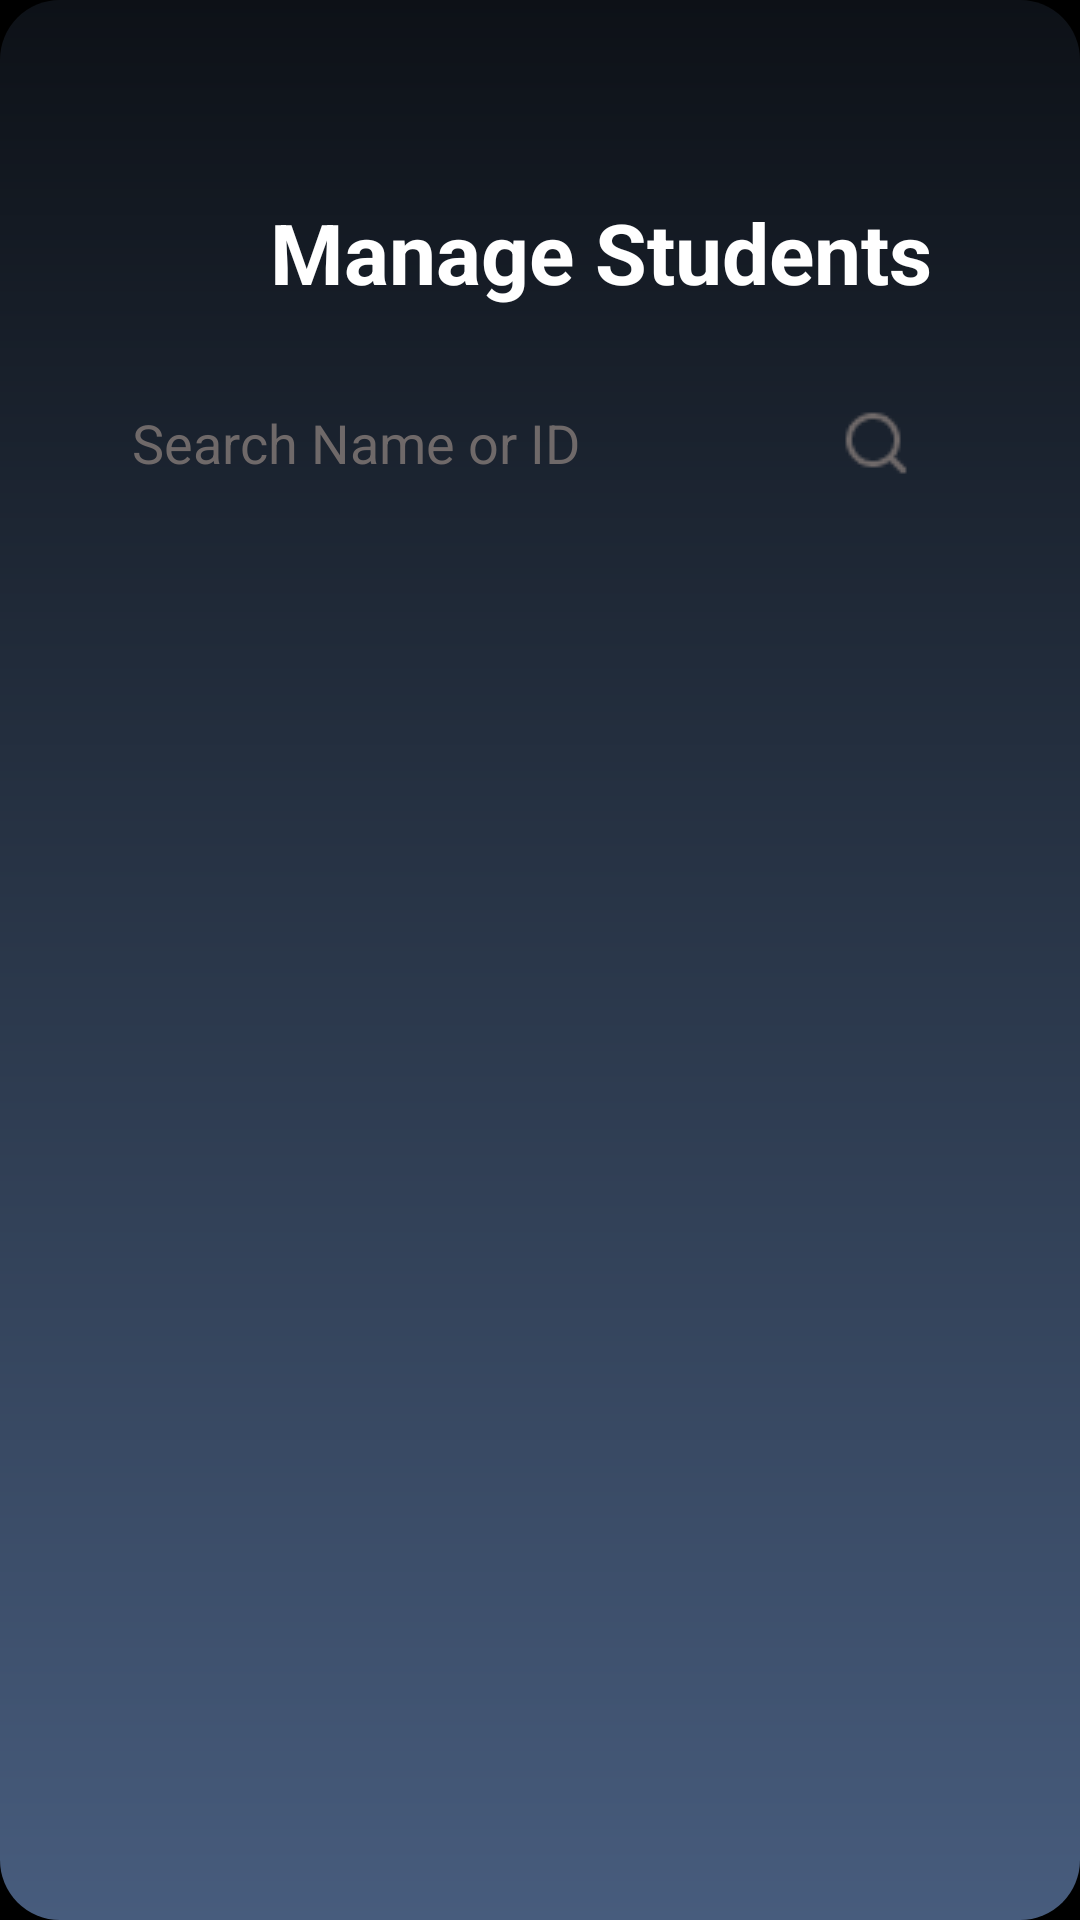

Reconstruct the res/layout file that produces this screen, plus the resources it refers to.
<!-- AndroidManifest.xml: application theme Theme.FaceAttendanceApp -->
<!-- res/layout/activity_manage_students.xml -->
<?xml version="1.0" encoding="utf-8"?>
<androidx.constraintlayout.widget.ConstraintLayout
    xmlns:android="http://schemas.android.com/apk/res/android"
    xmlns:app="http://schemas.android.com/apk/res-auto"
    android:layout_width="match_parent"
    android:layout_height="match_parent"
    android:background="@drawable/bg_gradient"
    android:paddingTop="24dp"
    android:paddingLeft="12dp">

    
    <ImageView
        android:id="@+id/backArrow"
        android:layout_width="40dp"
        android:layout_height="40dp"
        android:layout_margin="20dp"
        android:src="@drawable/arrowleft"
        app:tint="@color/main"
        android:contentDescription="Back"
        app:layout_constraintTop_toTopOf="parent"
        app:layout_constraintStart_toStartOf="parent"
        android:layout_marginTop="64dp"/>

    
    <TextView
        android:id="@+id/title"
        android:layout_width="wrap_content"
        android:layout_height="wrap_content"
        android:text="Manage Students"
        android:layout_marginTop="60dp"
        android:textColor="#FFFFFF"
        android:textStyle="bold"
        android:textSize="28dp"
        app:layout_constraintTop_toTopOf="parent"
        app:layout_constraintStart_toEndOf="@id/backArrow"
        app:layout_constraintBottom_toBottomOf="@id/backArrow"
        android:layout_marginStart="18dp" />

    
    <EditText
        android:id="@+id/searchBar"
        android:layout_width="0dp"
        android:layout_height="50dp"
        android:layout_marginTop="20dp"
        android:layout_marginStart="16dp"
        android:layout_marginEnd="16dp"
        android:hint="Search Name or ID"
        android:background="@drawable/edittext_glass_bg"
        android:paddingStart="16dp"
        android:paddingEnd="40dp"
        android:textColor="#000000"
        android:textColorHint="#6F6969"
        android:drawableEnd="@drawable/search"
        android:inputType="text"
        app:layout_constraintTop_toBottomOf="@id/title"
        app:layout_constraintStart_toStartOf="parent"
        app:layout_constraintEnd_toEndOf="parent" />

    <TextView
        android:id="@+id/emptyStateText"
        android:layout_width="wrap_content"
        android:layout_height="wrap_content"
        android:text="Search and Select the Student"
        android:textColor="#94A3B8"
        android:textSize="24sp"
        app:layout_constraintTop_toBottomOf="@id/searchBar"
        app:layout_constraintBottom_toBottomOf="parent"
        app:layout_constraintStart_toStartOf="parent"
        app:layout_constraintEnd_toEndOf="parent"
        android:visibility="gone"/>
    
    <androidx.recyclerview.widget.RecyclerView
        android:id="@+id/recyclerView"
        android:layout_width="0dp"
        android:layout_height="0dp"
        android:layout_marginTop="20dp"
        android:layout_marginBottom="16dp"
        app:layout_constraintTop_toBottomOf="@id/searchBar"
        app:layout_constraintBottom_toBottomOf="parent"
        app:layout_constraintStart_toStartOf="parent"
        app:layout_constraintEnd_toEndOf="parent" />

</androidx.constraintlayout.widget.ConstraintLayout>
<!-- resources referenced by this layout -->
<resources>
  <color name="main">#2F80E0</color>
  <!-- drawable bg_gradient (drawable) -->
  <?xml version="1.0" encoding="utf-8"?>
  <layer-list xmlns:android="http://schemas.android.com/apk/res/android">
      <item>
          <shape android:shape="rectangle">
              <corners android:radius="20dp" />
              <gradient
                  android:type="linear"
                  android:angle="270"
                  android:startColor="#0D1117"
                  android:centerColor="#2A374A"
                  android:endColor="#475C7D"
                  android:useLevel="false"
                  />
          </shape>
      </item>
  </layer-list>
  <!-- drawable search: png bitmap (drawable, 597 bytes) -->
  <style name="Theme.FaceAttendanceApp" parent="Theme.MaterialComponents.NoActionBar">
          <item name="colorPrimary">@color/splash_bg</item>
          <item name="colorSecondary">@color/main</item>
          <item name="android:windowBackground">@android:color/black</item>
          <item name="android:colorBackground">@android:color/black</item>
      </style>
  <color name="splash_bg">#0D1117</color>
</resources>
